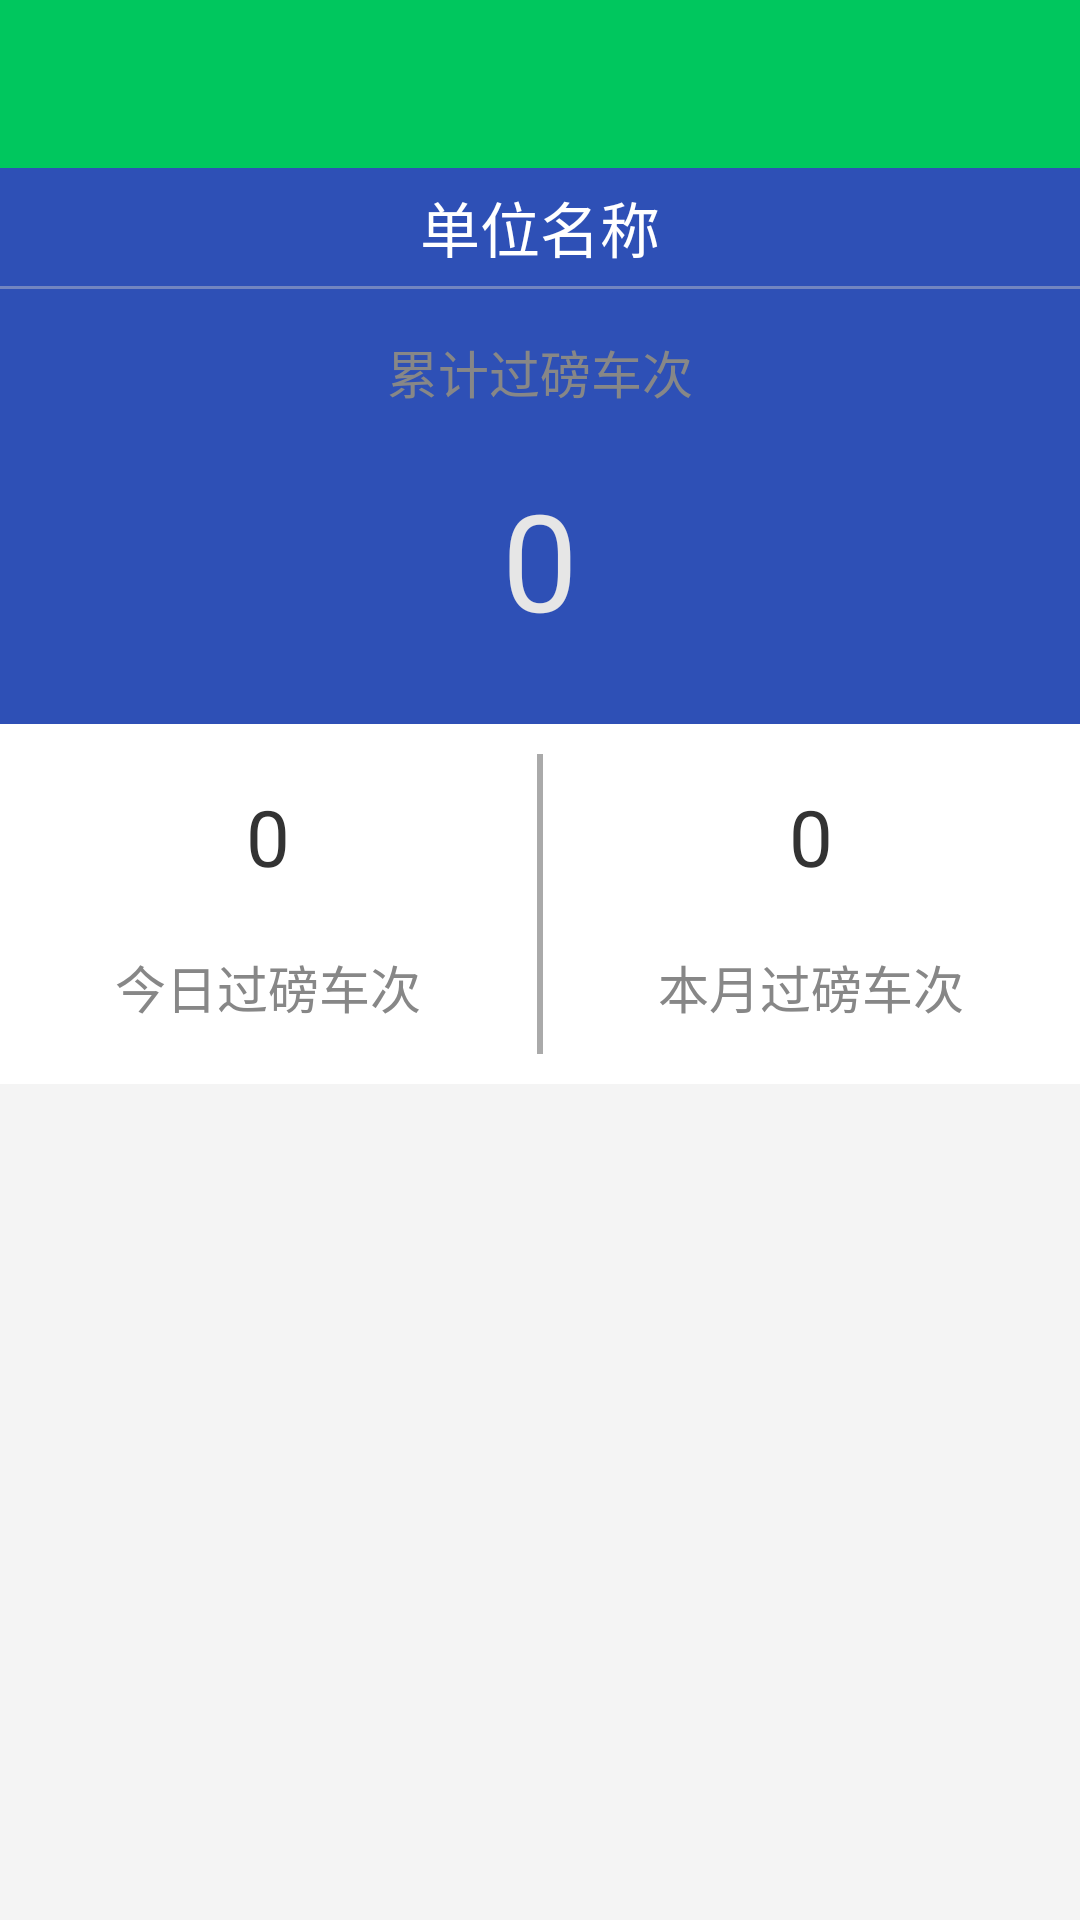

Reconstruct the res/layout file that produces this screen, plus the resources it refers to.
<!-- AndroidManifest.xml: application theme AppTheme -->
<!-- res/layout/fragment_main.xml -->
<LinearLayout xmlns:android="http://schemas.android.com/apk/res/android"
    xmlns:tools="http://schemas.android.com/tools"
    android:layout_width="match_parent"
    android:layout_height="match_parent"
    android:background="@color/colorBgWindow"
    android:orientation="vertical"
    tools:context=".ui.main.MainFragment">

    <include layout="@layout/toolbar_custom_simple" />

    
    
    
    
    
    
    

    <LinearLayout
        android:layout_width="match_parent"
        android:layout_height="0dp"
        android:layout_weight="1"
        android:orientation="vertical">

        <LinearLayout
            android:layout_width="match_parent"
            android:layout_height="wrap_content"
            android:background="@color/color_blue_sea"
            android:orientation="vertical">

            <TextView
                android:id="@+id/main_company"
                android:layout_width="match_parent"
                android:layout_height="wrap_content"
                android:gravity="center"
                android:padding="@dimen/view_height_5"
                android:text="@string/main_company"
                android:textColor="@color/colorTextWhite"
                android:textSize="@dimen/text_size_20" />

            <include layout="@layout/view_divider_line" />

            <TextView
                android:layout_width="match_parent"
                android:layout_height="wrap_content"
                android:layout_marginTop="@dimen/view_height_10"
                android:gravity="center"
                android:padding="@dimen/view_height_5"
                android:text="@string/main_weigh"
                android:textColor="@color/colorInputHint"
                android:textSize="@dimen/text_size_17" />

            <TextView
                android:id="@+id/main_weigh"
                android:layout_width="match_parent"
                android:layout_height="wrap_content"
                android:layout_marginTop="@dimen/view_height_10"
                android:layout_marginBottom="@dimen/view_height_20"
                android:gravity="center"
                android:padding="@dimen/view_height_5"
                android:text="@string/main_num"
                android:textColor="@color/colorTextGray3"
                android:textSize="@dimen/text_size_45" />
        </LinearLayout>

        <LinearLayout
            android:layout_width="match_parent"
            android:layout_height="wrap_content"
            android:background="@color/colorBgWhite"
            android:orientation="horizontal">

            <LinearLayout
                android:layout_width="0dp"
                android:layout_height="wrap_content"
                android:layout_weight="1"
                android:orientation="vertical">

                <TextView
                    android:id="@+id/main_weigh_day"
                    android:layout_width="match_parent"
                    android:layout_height="wrap_content"
                    android:layout_marginTop="@dimen/view_height_10"
                    android:gravity="center"
                    android:padding="@dimen/view_height_10"
                    android:text="@string/main_num"
                    android:textColor="@color/colorTextBlack"
                    android:textSize="@dimen/text_size_26" />

                <TextView
                    android:layout_width="match_parent"
                    android:layout_height="wrap_content"
                    android:layout_marginBottom="@dimen/view_height_10"
                    android:gravity="center"
                    android:padding="@dimen/view_height_10"
                    android:text="@string/main_weigh_day"
                    android:textColor="@color/colorInputHint"
                    android:textSize="@dimen/text_size_17" />
            </LinearLayout>

            <View
                android:layout_width="@dimen/view_height_2"
                android:layout_height="match_parent"
                android:layout_marginTop="@dimen/view_height_10"
                android:layout_marginBottom="@dimen/view_height_10"
                android:background="@color/colorTextGray2" />

            <LinearLayout
                android:layout_width="0dp"
                android:layout_height="wrap_content"
                android:layout_gravity="center_horizontal"
                android:layout_weight="1"
                android:background="@color/colorBgWhite"
                android:orientation="vertical">

                <TextView
                    android:id="@+id/main_weigh_month"
                    android:layout_width="match_parent"
                    android:layout_height="wrap_content"
                    android:layout_marginTop="@dimen/view_height_10"
                    android:gravity="center"
                    android:padding="@dimen/view_height_10"
                    android:text="@string/main_num"
                    android:textColor="@color/colorTextBlack"
                    android:textSize="@dimen/text_size_26" />

                <TextView
                    android:layout_width="match_parent"
                    android:layout_height="wrap_content"
                    android:layout_marginBottom="@dimen/view_height_10"
                    android:gravity="center"
                    android:padding="@dimen/view_height_10"
                    android:text="@string/main_weigh_month"
                    android:textColor="@color/colorInputHint"
                    android:textSize="@dimen/text_size_17" />
            </LinearLayout>
        </LinearLayout>

        <LinearLayout
            android:layout_width="match_parent"
            android:layout_height="0dp"
            android:layout_marginLeft="@dimen/view_height_5"
            android:layout_marginTop="@dimen/view_height_10"
            android:layout_marginRight="@dimen/view_height_5"
            android:layout_marginBottom="@dimen/view_height_5"
            android:layout_weight="1"
            android:orientation="vertical">

            <ListView
                android:id="@+id/lv_main_data"
                android:layout_width="match_parent"
                android:layout_height="match_parent"
                android:divider="@color/colorDivider"
                android:dividerHeight="@dimen/view_height_10"
                android:overScrollMode="never"
                android:scrollbars="none" />
        </LinearLayout>
    </LinearLayout>
    
</LinearLayout>
<!-- res/layout/toolbar_custom_simple.xml (included above) -->
<?xml version="1.0" encoding="utf-8"?>
<android.support.v7.widget.Toolbar xmlns:android="http://schemas.android.com/apk/res/android"
    android:id="@+id/custom_simple_bar"
    android:layout_width="match_parent"
    android:layout_height="wrap_content"
    android:background="@color/colorPrimary"
    android:fitsSystemWindows="true">

    <RelativeLayout
        android:id="@+id/view_content"
        style="@style/style_view_bar_padding"
        android:layout_width="match_parent"
        android:layout_height="match_parent">

        <TextView
            android:id="@+id/custom_title"
            android:layout_width="wrap_content"
            android:layout_height="wrap_content"
            android:layout_centerInParent="true"
            android:layout_gravity="center"
            android:gravity="center"
            android:textColor="@color/colorTextToolBar"
            android:textSize="@dimen/text_size_17" />

        <TextView
            android:id="@+id/custom_back"
            android:layout_width="wrap_content"
            android:layout_height="wrap_content"
            android:layout_centerVertical="true"
            android:drawableLeft="@drawable/toolbar_back"
            android:drawablePadding="@dimen/view_height_6"
            android:drawableTint="@drawable/color_checked_toolbar_text"
            android:gravity="center"
            android:padding="@dimen/view_height_10"
            android:textColor="@drawable/color_checked_toolbar_text"
            android:textSize="@dimen/text_size_12" />

        <TextView
            android:id="@+id/custom_action"
            android:layout_width="wrap_content"
            android:layout_height="wrap_content"
            android:layout_alignParentRight="true"
            android:layout_centerVertical="true"
            android:gravity="center"
            android:padding="@dimen/view_height_6"
            android:textColor="@drawable/color_checked_toolbar_text"
            android:textSize="@dimen/text_size_17" />
    </RelativeLayout>
</android.support.v7.widget.Toolbar>
<!-- res/layout/view_divider_line.xml (included above) -->
<?xml version="1.0" encoding="utf-8"?>
<View xmlns:android="http://schemas.android.com/apk/res/android"
    android:layout_width="match_parent"
    android:layout_height="@dimen/view_height_1"
    android:background="@color/colorDividerDark2" />
<!-- resources referenced by this layout -->
<resources>
  <color name="colorBgWhite">#FFFFFF</color>
  <color name="colorBgWindow">#F4F4F4</color>
  <color name="colorDivider">#EEEEEE</color>
  <color name="colorDividerDark2">#6DCECBCB</color>
  <color name="colorInputHint">#878787</color>
  <color name="colorPrimary">#00C75E</color>
  <color name="colorTextBlack">#333333</color>
  <color name="colorTextGray2">#AAAAAA</color>
  <color name="colorTextGray3">#E6E6E6</color>
  <color name="colorTextToolBar">#FFFFFF</color>
  <color name="colorTextWhite">#FFFFFF</color>
  <color name="color_blue_sea">#2E50B6</color>
  <dimen name="text_size_12">12sp</dimen>
  <dimen name="text_size_17">17sp</dimen>
  <dimen name="text_size_20">20sp</dimen>
  <dimen name="text_size_26">26sp</dimen>
  <dimen name="text_size_45">45sp</dimen>
  <dimen name="view_height_1">1dp</dimen>
  <dimen name="view_height_10">10dp</dimen>
  <dimen name="view_height_2">2dp</dimen>
  <dimen name="view_height_20">20dp</dimen>
  <dimen name="view_height_5">5dp</dimen>
  <dimen name="view_height_6">6dp</dimen>
  <!-- drawable color_checked_toolbar_text (drawable) -->
  <?xml version="1.0" encoding="utf-8"?>
  <selector xmlns:android="http://schemas.android.com/apk/res/android">
      <item android:color="@color/colorNormal" android:state_pressed="true" />
      <item android:color="@color/colorTextToolBar" android:state_pressed="false" />
  </selector>
  <string name="main_company">单位名称</string>
  <string name="main_num">0</string>
  <string name="main_weigh">累计过磅车次</string>
  <string name="main_weigh_day">今日过磅车次</string>
  <string name="main_weigh_month">本月过磅车次</string>
  <style name="style_view_bar_padding">
          <item name="android:paddingLeft">@dimen/view_height_5</item>
          <item name="android:paddingTop">@dimen/view_height_10</item>
          <item name="android:paddingRight">@dimen/view_height_5</item>
          <item name="android:minHeight">@dimen/view_height_43</item>
      </style>
  <style name="AppTheme" parent="Theme.AppCompat.Light.NoActionBar">
          <item name="colorPrimary">@color/colorPrimary</item>
          <item name="colorPrimaryDark">@color/colorPrimary</item>
          <item name="colorAccent">@color/colorNormal</item>
          <item name="android:actionBarStyle">@style/JzAppTheme.AppBarOverlay</item>
          <item name="toolbarStyle" tools:ignore="NewApi">@style/MyToolBar</item>
          <item name="android:fitsSystemWindows">false</item>
          
      </style>
  <color name="colorNormal">#009F4B</color>
  <dimen name="view_height_43">43dp</dimen>
  <style name="JzAppTheme.AppBarOverlay" parent="Theme.AppCompat.Light.NoActionBar" />
  <style name="MyToolBar" parent="Widget.AppCompat.Toolbar">
          
          <item name="contentInsetStart">0dp</item>
      </style>
</resources>
